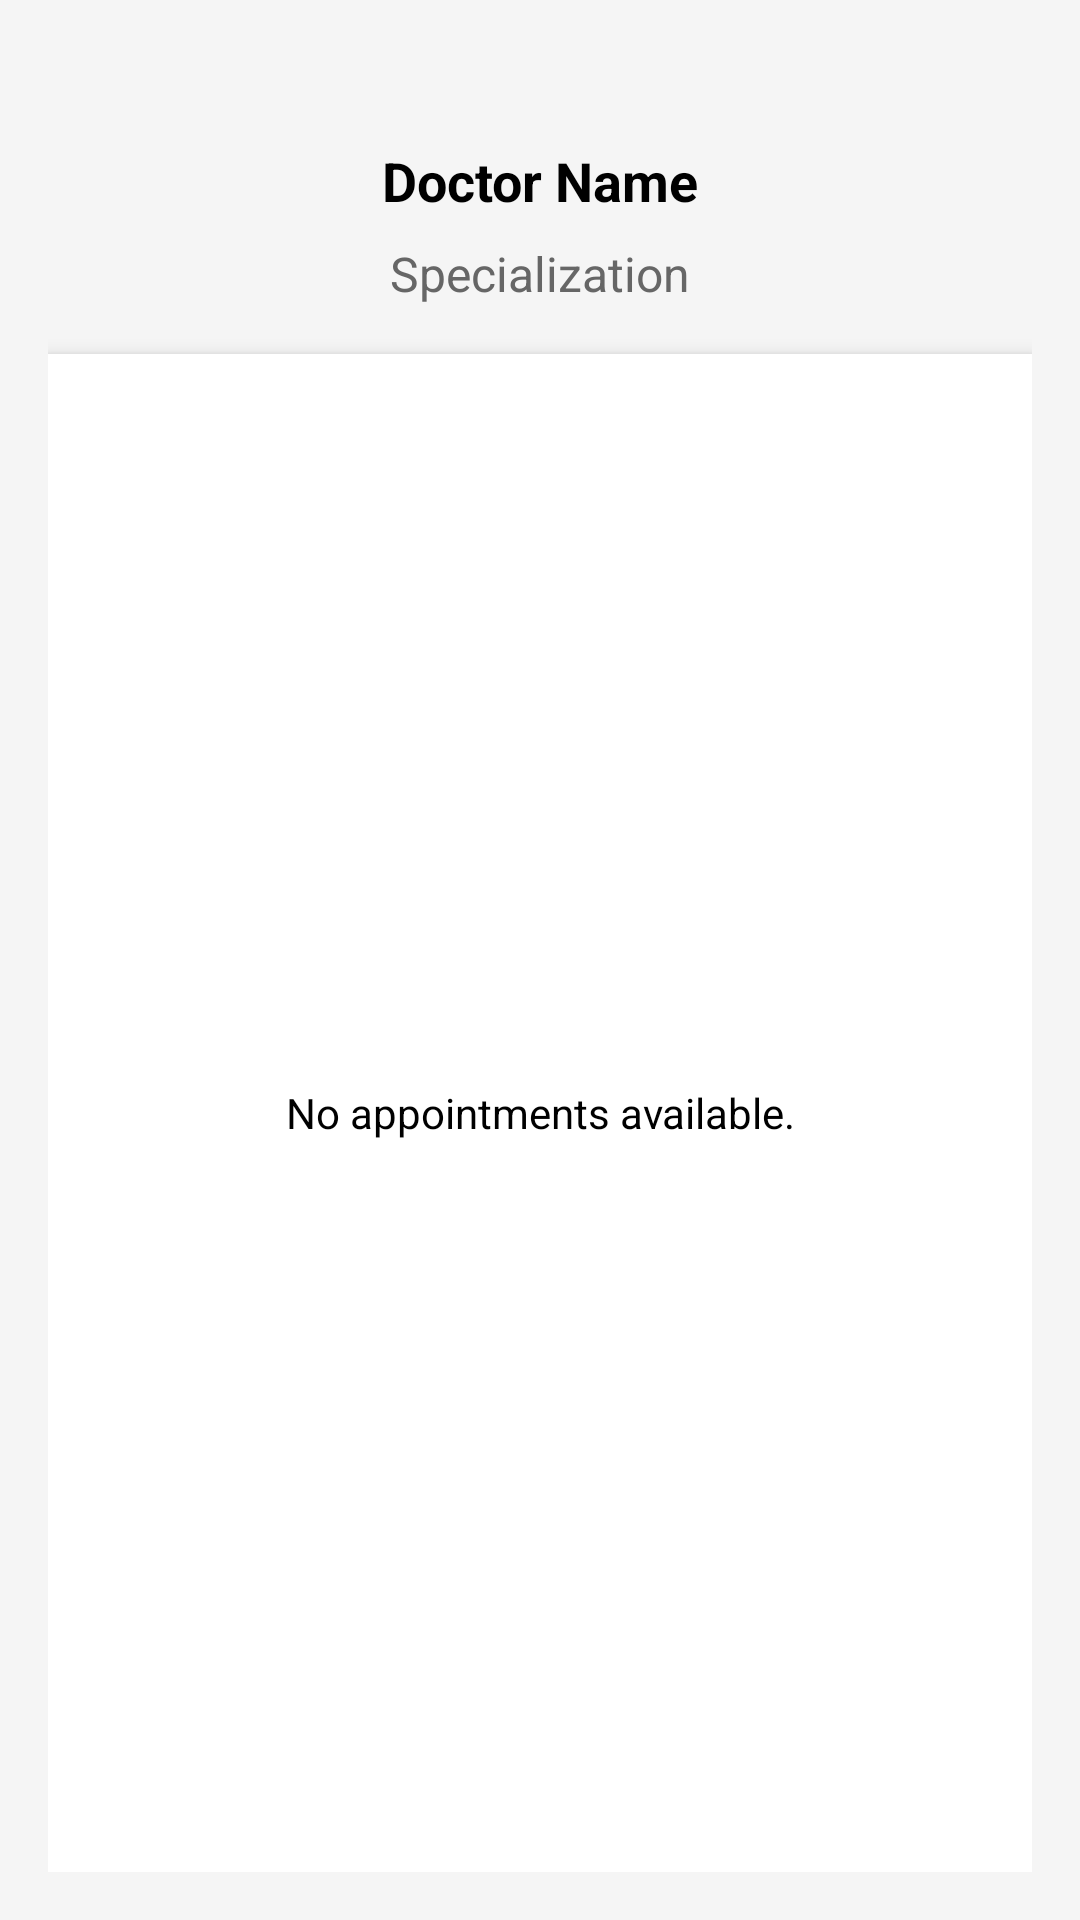

Android layout source for this screen:
<!-- AndroidManifest.xml: application theme Theme.ORHospital -->
<!-- res/layout/activity_doctor_dashboard.xml -->
<?xml version="1.0" encoding="utf-8"?>
<androidx.constraintlayout.widget.ConstraintLayout
    xmlns:android="http://schemas.android.com/apk/res/android"
    xmlns:app="http://schemas.android.com/apk/res-auto"
    xmlns:tools="http://schemas.android.com/tools"
    android:layout_width="match_parent"
    android:layout_height="match_parent"
    android:padding="16dp"
    android:background="#F5F5F5"
    tools:context=".activities.DoctorDashboardActivity">

    
    <TextView
        android:id="@+id/textViewDoctorName"
        android:layout_width="wrap_content"
        android:layout_height="wrap_content"
        android:text="Doctor Name"
        android:textSize="18sp"
        android:textStyle="bold"
        android:textColor="#000000"
        app:layout_constraintTop_toTopOf="parent"
        app:layout_constraintStart_toStartOf="parent"
        app:layout_constraintEnd_toEndOf="parent"
        android:layout_marginTop="32dp" />

    
    <TextView
        android:id="@+id/textViewDoctorSpecialization"
        android:layout_width="wrap_content"
        android:layout_height="wrap_content"
        android:text="Specialization"
        android:textSize="16sp"
        android:textColor="#666666"
        app:layout_constraintTop_toBottomOf="@id/textViewDoctorName"
        app:layout_constraintStart_toStartOf="parent"
        app:layout_constraintEnd_toEndOf="parent"
        android:layout_marginTop="8dp" />

    
    <View
        android:layout_width="match_parent"
        android:layout_height="1dp"
        android:background="#BDBDBD"
        android:layout_marginTop="16dp"
        app:layout_constraintTop_toBottomOf="@id/textViewDoctorSpecialization"
        app:layout_constraintStart_toStartOf="parent"
        app:layout_constraintEnd_toEndOf="parent" />

    
    <TextView
        android:id="@+id/textViewAppointmentsList"
        android:layout_width="0dp"
        android:layout_height="0dp"
        android:text="No appointments available."
        android:textSize="14sp"
        android:textColor="#000000"
        android:gravity="center"
        android:background="@android:color/white"
        android:padding="16dp"
        android:elevation="4dp"
        android:scrollbars="vertical"
        app:layout_constraintTop_toBottomOf="@id/textViewDoctorSpecialization"
        app:layout_constraintStart_toStartOf="parent"
        app:layout_constraintEnd_toEndOf="parent"
        app:layout_constraintBottom_toBottomOf="parent"
        android:layout_marginTop="16dp" />

</androidx.constraintlayout.widget.ConstraintLayout>
<!-- resources referenced by this layout -->
<resources>
  <style name="Theme.ORHospital" parent="Base.Theme.ORHospital" />
  <style name="Base.Theme.ORHospital" parent="Theme.Material3.DayNight.NoActionBar">
          
          
      </style>
</resources>
